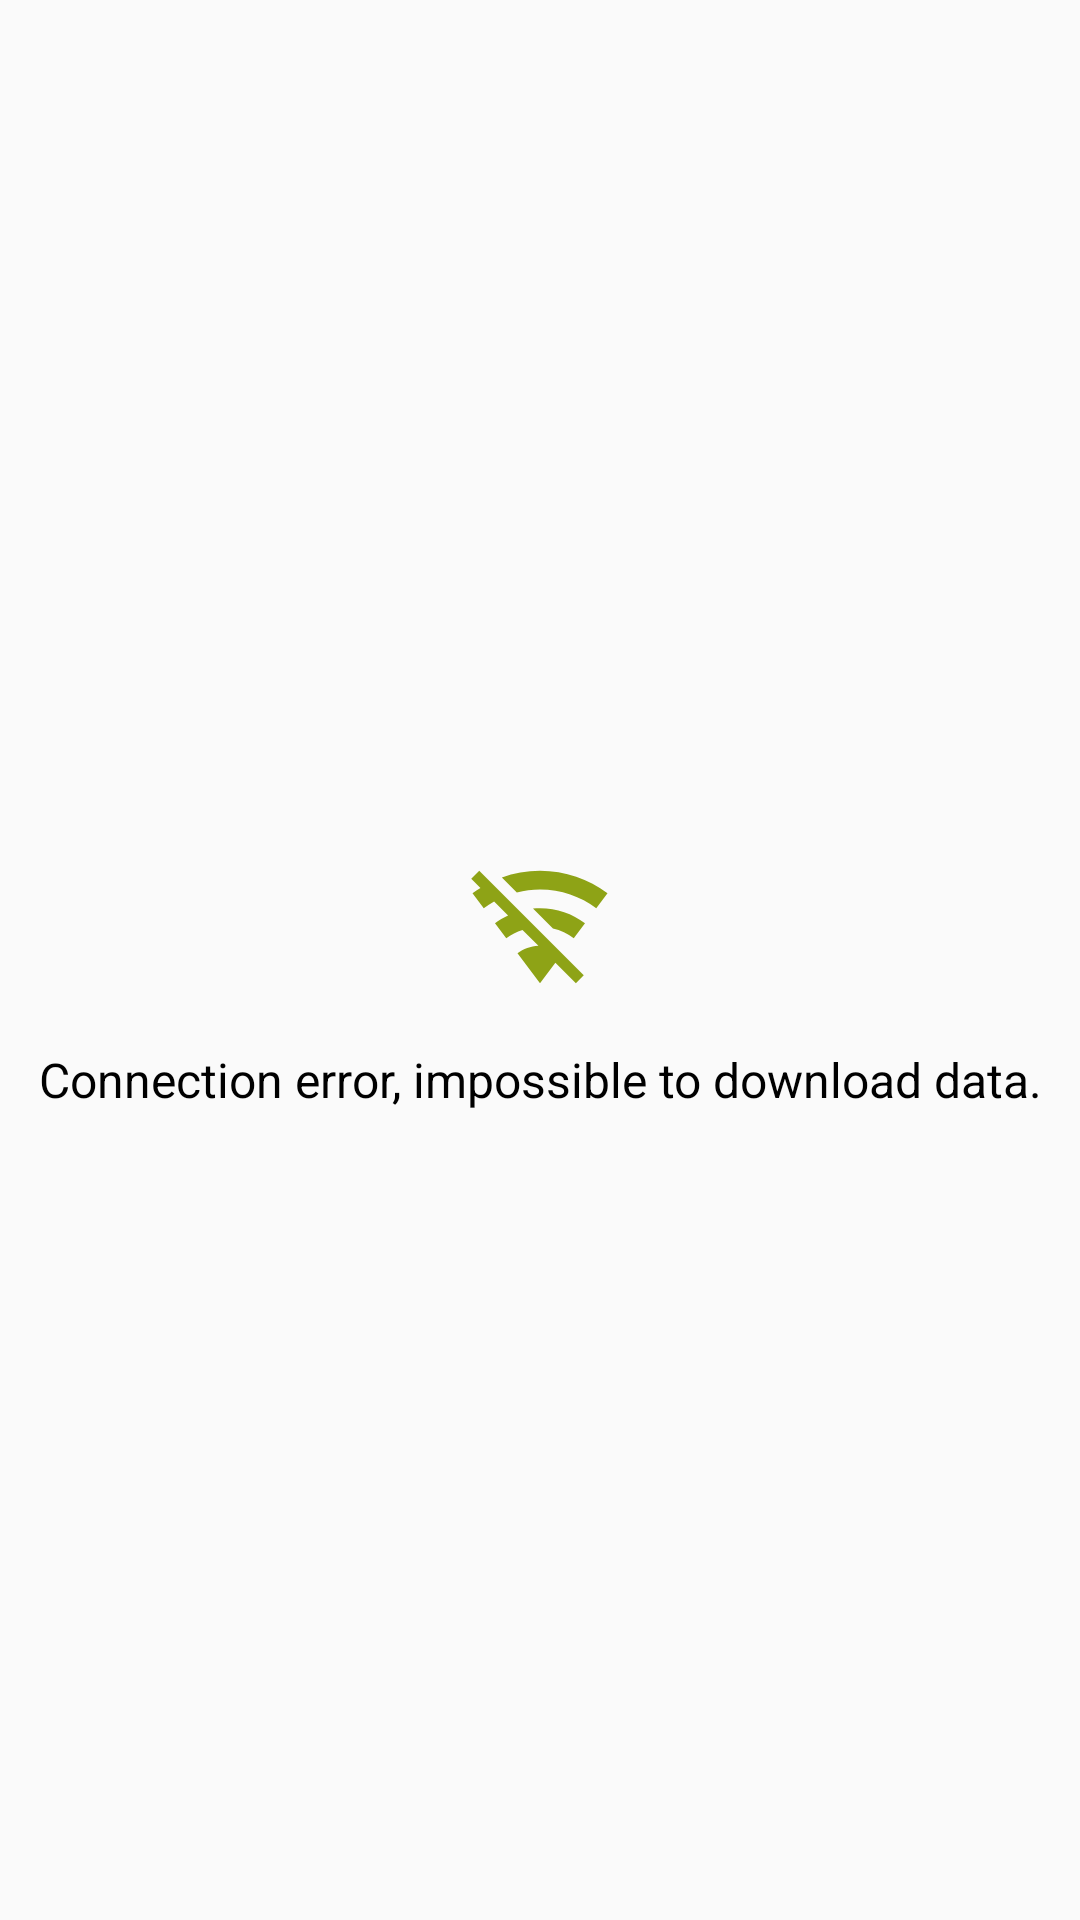

Layout XML and referenced resources for this Android screen:
<!-- AndroidManifest.xml: application theme AppTheme -->
<!-- res/layout/frame_loading_error.xml -->
<?xml version="1.0" encoding="utf-8"?>
<FrameLayout xmlns:android="http://schemas.android.com/apk/res/android"
    xmlns:app="http://schemas.android.com/apk/res-auto"
    xmlns:tools="http://schemas.android.com/tools"
    android:id="@+id/frame_loading_error"
    android:layout_width="match_parent"
    android:layout_height="match_parent">

    <LinearLayout
        android:layout_width="match_parent"
        android:layout_height="wrap_content"
        android:layout_gravity="center_vertical"
        android:orientation="vertical">

        <ImageView
            android:layout_width="50dp"
            android:layout_height="50dp"
            android:layout_gravity="center"
            android:layout_margin="15dp"
            app:srcCompat="@drawable/conn_error" />

        <TextView
            android:layout_width="match_parent"
            android:layout_height="match_parent"
            android:gravity="center"
            android:text="@string/connection_error"
            android:textColor="#000"
            android:textSize="16sp" />

    </LinearLayout>

</FrameLayout>
<!-- resources referenced by this layout -->
<resources>
  <!-- drawable conn_error (drawable) -->
  <vector xmlns:android="http://schemas.android.com/apk/res/android"
      android:height="24dp"
      android:width="24dp"
      android:viewportWidth="24"
      android:viewportHeight="24">
      <path android:fillColor="@color/colorAccent" android:pathData="M2.28,3L1,4.27L2.47,5.74C2.04,6 1.61,6.29 1.2,6.6L3,9C3.53,8.6 4.08,8.25 4.66,7.93L6.89,10.16C6.15,10.5 5.44,10.91 4.8,11.4L6.6,13.8C7.38,13.22 8.26,12.77 9.2,12.47L11.75,15C10.5,15.07 9.34,15.5 8.4,16.2L12,21L14.46,17.73L17.74,21L19,19.72M12,3C9.85,3 7.8,3.38 5.9,4.07L8.29,6.47C9.5,6.16 10.72,6 12,6C15.38,6 18.5,7.11 21,9L22.8,6.6C19.79,4.34 16.06,3 12,3M12,9C11.62,9 11.25,9 10.88,9.05L14.07,12.25C15.29,12.53 16.43,13.07 17.4,13.8L19.2,11.4C17.2,9.89 14.7,9 12,9Z" />
  </vector>
  <string name="connection_error">Connection error, impossible to download data.</string>
  <style name="AppTheme" parent="Theme.AppCompat.Light.DarkActionBar">
          
          <item name="colorPrimary">@color/colorPrimary</item>
          <item name="colorPrimaryDark">@color/colorPrimaryDark</item>
          <item name="colorAccent">@color/colorAccent</item>
      </style>
  <color name="colorAccent">#8ea316</color>
  <color name="colorPrimary">#127a57</color>
  <color name="colorPrimaryDark">#083f2d</color>
</resources>
